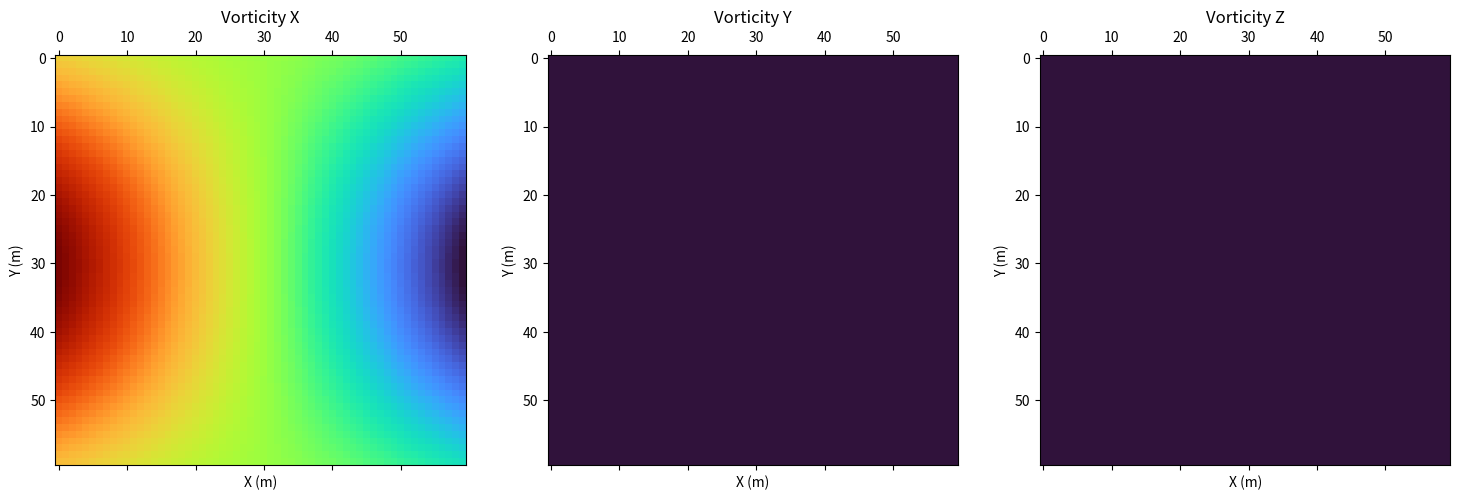

Reproduce this figure in Python.

import numpy as np

def definevort(RHS_pm, Xbound, Dpm, NN, NN_bl):
    # Parameters for the vorticity calculation
    xc1, xc2 = 0.0, 0.0
    yc1, yc2 = -1.5, 1.5
    PI = 4 * np.arctan(1.0)
    
    # Allocate and initialize analytic_sol
    analytic_sol = np.zeros((1, NN[0], NN[1], NN[2]), dtype=float)
    
    # Loop through the grid
    for j in range(NN_bl[1], NN_bl[4]):
        for i in range(NN_bl[0], NN_bl[3]):
            xi = Xbound[0] + (i - 1) * Dpm[0]
            yi = Xbound[1] + (j - 1) * Dpm[1]
            ksi1 = np.sqrt((xi - xc1)**2 + (yi - yc1)**2)
            ksi2 = np.sqrt((xi - xc2)**2 + (yi - yc2)**2)
            th1 = np.arctan2(yi - yc1, xi - xc1)
            th2 = np.arctan2(yi - yc2, xi - xc2)
            if th1 < 0:
                th1 += 2 * PI
            if th2 < 0:
                th2 += 2 * PI

            w1 = (2.0 - ksi1**2) * np.exp(0.5 * (1.0 - ksi1**2))
            w2 = -(2.0 - ksi2**2) * np.exp(0.5 * (1.0 - ksi2**2))
            RHS_pm[0, i, j, 0] = -(w1 + w2)
            analytic_sol[0, i, j, 0] = np.exp(0.5 * (1.0 - ksi1**2)) - np.exp(0.5 * (1.0 - ksi2**2))
            
def vort_error(NN, NN_bl, Xbound, Dpm, SOL_pm, analytic_sol):
    # Parameters for error calculation
    analytic_sol = np.zeros((1, NN[0], NN[1], NN[2]), dtype=float)  # Assuming analytic_sol is available globally
    error = np.zeros((1, NN[0], NN[1], NN[2]), dtype=float)
    
    # Calculate the maximum value of the analytical solution for normalization
    analytic_max = np.max(np.abs(analytic_sol[0, :, :, :]))
    
    max_err = 0.0
    for j in range(NN_bl[1], NN_bl[4] + 1):
        for i in range(NN_bl[0], NN_bl[3] + 1):
            xi = Xbound[0] + (i - 1) * Dpm[0]
            yi = Xbound[1] + (j - 1) * Dpm[1]
            # Assume CP(3) is zero for 2D case
            CP = [xi, yi, 0]
            
            error_val = np.abs(SOL_pm[0, i, j, 0] - analytic_sol[0, i, j, 0])
            error[0, i, j, 0] = error_val
            
            max_err = max(max_err, error_val)
            mean_err += error_val

    mean_err /= (NN_bl[3] - NN_bl[0] + 1) * (NN_bl[4] - NN_bl[1] + 1)
    
    # Output the maximum error percentage
    print(f'----Maximum Phi Error-----: {max_err / analytic_max * 100:.2f}%')
    print(f"----Mean Phi Error-----: {mean_err * 100:.2f}%")

# Example Usage
def main():
    import matplotlib.pyplot as plt
    sizing = 60
    NN = [sizing, sizing, sizing]  # Grid size
    NN_bl = [0,0,0, sizing, sizing, sizing]  # Block limits
    Xbound = [-1, -1, -1, 1.0, 1.0, 1.0]  # Bounds in each direction
    Dpm = [(Xbound[3] - Xbound[0]) / (NN[0] - 1),
        (Xbound[4] - Xbound[1]) / (NN[1] - 1),
        (Xbound[5] - Xbound[2]) / (NN[2] - 1)]  # Grid spacing
    neqpm = 3  # Number of equations per grid point

    # Initialize the RHS_pm_bl array
    RHS_pm_bl = np.zeros((neqpm, NN[0], NN[1], NN[2]), dtype=float)

    # Call hill_assign to compute the fields
    definevort( RHS_pm_bl, Xbound, Dpm, NN, NN_bl)
    print("Hill vortex computation complete")
    # Extract the computed vorticity field from RHS_pm_bl
    vorticity_field = -RHS_pm_bl[:3]

    # vort_error(NN, NN_bl, Xbound, Dpm, SOL_pm, velvrx_pm, velvry_pm, velvrz_pm, analytic_sol)


    # Plotting the vorticity field
    # We'll plot a slice of the vorticity field at the mid-plane (z=0.5)
    for mid_index in [0]: 
        X, Y = np.meshgrid(np.linspace(Xbound[0], Xbound[3], NN[0]), np.linspace(Xbound[1], Xbound[4], NN[1]))
        fig, ax = plt.subplots(1, 3, figsize=(18, 6))

        # Vorticity components
        titles = ['Vorticity X', 'Vorticity Y', 'Vorticity Z']
        for i in range(3):
            # ax[i].contourf(X, Y, vorticity_field[i, :, :, mid_index], cmap='jet', levels=100)
            ax[i].matshow(vorticity_field[i, :, :, mid_index], cmap='turbo')
            #  Scatter the grid points
            ax[i].set_title(titles[i])
            ax[i].set_xlabel('X (m)')
            ax[i].set_ylabel('Y (m)')

        plt.show()

if __name__ == "__main__":
    main()